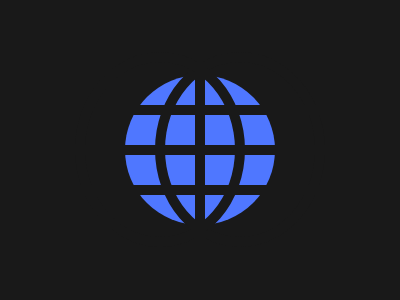

Recreate this image using only HTML and CSS.

<div a o>
  <div b o>
    <div b c o>
      <div d>
        <div e>
          <div e f>
            <div e f></div>
          </div>
        </div>
      </div>
    </div>
  </div>
</div>
<style>
  *{background:#191919}
  div {
    position: absolute;
    height: 10px;
    width: 10px;
  }
  [a] {
    background: #4F77FF;
    left: 125px;
    top: 75px;
  }
  [o] {
    width: 150px;
    height: 150px;
    border-radius: 50%;
  }
  [b] {
    background: none;
    outline: 10px solid #191919;
    left: 40px;
    height: 175px;
    top: -13px;
  }
  [c] {
    left: -80px;
    top: 0;
  }
  [d] {
    height: 200px;
    left: 110px;
  }
  [e] {
    width: 500px;
    top: 43px;
    left: -100px;
  }
  [f] {
    top: 40px;
  }
</style>